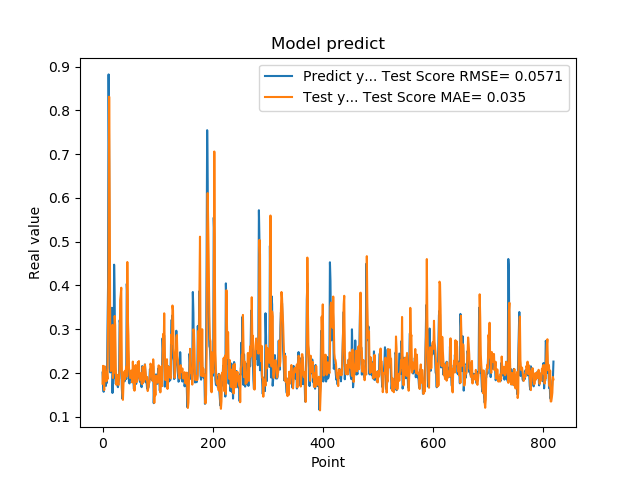

Source data for this figure (header and first rows):
2.010090053081512174e-01, 1.758181832924505250e-01
1.742661595344543457e-01, 2.165034707648466894e-01
1.572303026914596558e-01, 1.856031062000966514e-01
1.941800117492676059e-01, 1.610256769820275213e-01
1.970258951187133512e-01, 2.153359881430864375e-01
1.859861761331558505e-01, 2.046547817067966846e-01
1.705197989940643033e-01, 1.961430671946610971e-01
1.844120919704437256e-01, 1.810326316554081716e-01
1.779371052980423251e-01, 2.008189257260216687e-01
3.004232645034790039e-01, 1.860194173823668251e-01
3.969086110591887873e-01, 3.066240372453216123e-01
8.820003867149353027e-01, 4.435536132466730286e-01
6.841114759445190430e-01, 8.311680619432455508e-01
2.116497457027435580e-01, 5.881191894022922417e-01
2.014262527227401733e-01, 2.741688624824664688e-01
2.061583995819092074e-01, 2.046662757974650193e-01
3.160260915756225586e-01, 2.120415827798530217e-01
3.489396274089813232e-01, 2.489823891263373279e-01
1.544443815946578979e-01, 3.098596582322036830e-01
1.959947794675827026e-01, 1.887350263539919470e-01
1.894801408052444180e-01, 2.078349951743234669e-01
4.474425017833709162e-01, 2.011027770378079060e-01
3.771362304687500555e-01, 3.304420095386617628e-01
1.889318972826004028e-01, 3.085089882040765175e-01
1.752775162458419522e-01, 2.144470328891466271e-01
1.822472065687180121e-01, 1.732536178010143924e-01
1.866402029991149902e-01, 1.961403530360407432e-01
1.715678423643112183e-01, 1.915583111576316944e-01
1.676391065120696744e-01, 1.775684498824718904e-01
1.773854047060013095e-01, 1.728043618731290032e-01
1.872433423995972235e-01, 1.928127257079842727e-01
3.204146027565002441e-01, 2.054718787426076387e-01
3.134283721446990967e-01, 3.669874833374768275e-01
3.171058297157288153e-01, 3.787198652459561887e-01
2.202603369951247891e-01, 3.948540819616016551e-01
1.659800857305526733e-01, 2.060463711450754298e-01
1.415748745203018188e-01, 1.548376742244684523e-01
1.852595061063766479e-01, 1.387589816303878010e-01
1.814238876104354858e-01, 1.745314141486452586e-01
1.905867606401443481e-01, 1.932787973003614879e-01
1.810430586338043213e-01, 2.040319693240247312e-01
1.954265981912612915e-01, 1.859941834545534856e-01
2.029463946819305142e-01, 2.046373347293660716e-01
1.862521618604660034e-01, 2.146355861124916165e-01
4.038094580173492432e-01, 1.922619364769589945e-01
3.743042349815369207e-01, 4.535987280768798979e-01
2.572054266929626465e-01, 3.234824606790021040e-01
2.253161966800689420e-01, 2.856189770870311562e-01
1.787700653076171875e-01, 2.134315187702321148e-01
1.761920750141143799e-01, 1.950250122626451810e-01
1.861467957496643066e-01, 1.884779412765885953e-01
1.954011768102645874e-01, 1.905522697969864454e-01
1.907722949981689176e-01, 2.056583113707938504e-01
1.898660957813262939e-01, 2.047942006812568938e-01
2.001174986362457275e-01, 1.785707847186803476e-01
1.922753006219863892e-01, 2.262126166929255555e-01
1.810636967420578003e-01, 2.004457497202039029e-01
1.635809391736984530e-01, 1.875713672614019445e-01
1.916799396276473999e-01, 1.597166816977989567e-01
2.058236002922058105e-01, 1.872864981856165734e-01
1.857409924268722812e-01, 2.182967170219782815e-01
... 759 more rows
